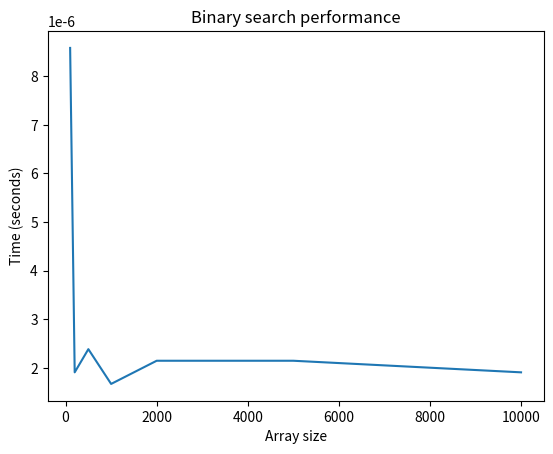

This figure's Python source:
import random
import time
import matplotlib.pyplot as plt

def binary_search(arr, x):
    left = 0
    right = len(arr) - 1
    while left <= right:
        mid = (left + right) // 2
        if arr[mid] == x:
            return mid
        elif arr[mid] < x:
            left = mid + 1
        else:
            right = mid - 1
    return -1

# Generate a random array of integers between 1 and 10000.
arr = [random.randint(1, 10000) for _ in range(100000)]

# Perform binary search for different array sizes and measure the time taken.
sizes = [100, 200, 500, 1000, 2000, 5000, 10000]
times = []
for size in sizes:
    arr_subset = arr[:size]
    x = random.randint(1, 10000)
    start_time = time.time()
    binary_search(arr_subset, x)
    end_time = time.time()
    times.append(end_time - start_time)

# Plot the results.
plt.plot(sizes, times)
plt.xlabel('Array size')
plt.ylabel('Time (seconds)')
plt.title('Binary search performance')
plt.show()